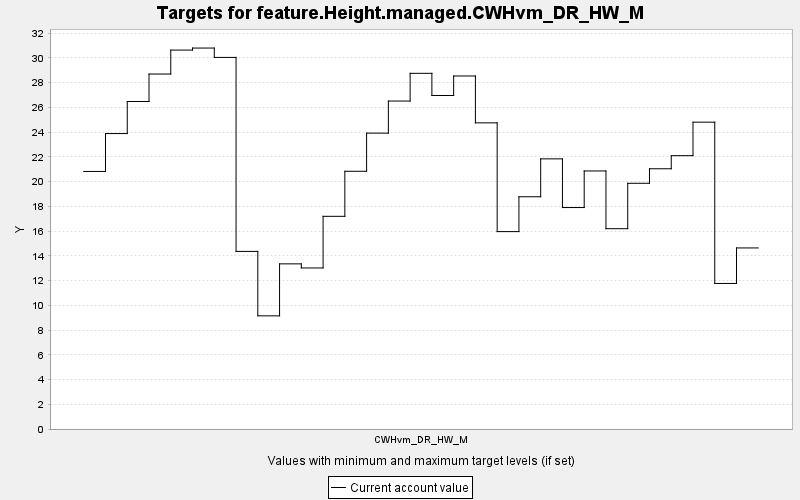

The file beside this chart, header and first rows:
TARGET, PERIOD, YEAR, PERIODWIDTH, MINIMUM, MAXIMUM, MINWEIGHT, MAXWEIGHT, CURRENT, SUMMARY
feature.Height.managed.CWHvm_DR_HW_M, 0, 0, 10.0, 0.0, 10000, 1.0, 1.0, 20.82, 0.0
feature.Height.managed.CWHvm_DR_HW_M, 1, 10, 10.0, 0.0, 10000, 1.0, 1.0, 23.88, 0.0
feature.Height.managed.CWHvm_DR_HW_M, 2, 20, 10.0, 0.0, 10000, 1.0, 1.0, 26.47, 0.0
feature.Height.managed.CWHvm_DR_HW_M, 3, 30, 10.0, 0.0, 10000, 1.0, 1.0, 28.69, 0.0
feature.Height.managed.CWHvm_DR_HW_M, 4, 40, 10.0, 0.0, 10000, 1.0, 1.0, 30.63, 0.0
feature.Height.managed.CWHvm_DR_HW_M, 5, 50, 10.0, 0.0, 10000, 1.0, 1.0, 30.79, 0.0
feature.Height.managed.CWHvm_DR_HW_M, 6, 60, 10.0, 0.0, 10000, 1.0, 1.0, 30.04, 0.0
feature.Height.managed.CWHvm_DR_HW_M, 7, 70, 10.0, 0.0, 10000, 1.0, 1.0, 14.36, 0.0
feature.Height.managed.CWHvm_DR_HW_M, 8, 80, 10.0, 0.0, 10000, 1.0, 1.0, 9.147, 0.0
feature.Height.managed.CWHvm_DR_HW_M, 9, 90, 10.0, 0.0, 10000, 1.0, 1.0, 13.35, 0.0
feature.Height.managed.CWHvm_DR_HW_M, 10, 100, 10.0, 0.0, 10000, 1.0, 1.0, 13.02, 0.0
feature.Height.managed.CWHvm_DR_HW_M, 11, 110, 10.0, 0.0, 10000, 1.0, 1.0, 17.19, 0.0
feature.Height.managed.CWHvm_DR_HW_M, 12, 120, 10.0, 0.0, 10000, 1.0, 1.0, 20.83, 0.0
feature.Height.managed.CWHvm_DR_HW_M, 13, 130, 10.0, 0.0, 10000, 1.0, 1.0, 23.92, 0.0
feature.Height.managed.CWHvm_DR_HW_M, 14, 140, 10.0, 0.0, 10000, 1.0, 1.0, 26.51, 0.0
feature.Height.managed.CWHvm_DR_HW_M, 15, 150, 10.0, 0.0, 10000, 1.0, 1.0, 28.75, 0.0
feature.Height.managed.CWHvm_DR_HW_M, 16, 160, 10.0, 0.0, 10000, 1.0, 1.0, 26.96, 0.0
feature.Height.managed.CWHvm_DR_HW_M, 17, 170, 10.0, 0.0, 10000, 1.0, 1.0, 28.54, 0.0
feature.Height.managed.CWHvm_DR_HW_M, 18, 180, 10.0, 0.0, 10000, 1.0, 1.0, 24.75, 0.0
feature.Height.managed.CWHvm_DR_HW_M, 19, 190, 10.0, 0.0, 10000, 1.0, 1.0, 15.96, 0.0
feature.Height.managed.CWHvm_DR_HW_M, 20, 200, 10.0, 0.0, 10000, 1.0, 1.0, 18.77, 0.0
feature.Height.managed.CWHvm_DR_HW_M, 21, 210, 10.0, 0.0, 10000, 1.0, 1.0, 21.84, 0.0
feature.Height.managed.CWHvm_DR_HW_M, 22, 220, 10.0, 0.0, 10000, 1.0, 1.0, 17.9, 0.0
feature.Height.managed.CWHvm_DR_HW_M, 23, 230, 10.0, 0.0, 10000, 1.0, 1.0, 20.86, 0.0
feature.Height.managed.CWHvm_DR_HW_M, 24, 240, 10.0, 0.0, 10000, 1.0, 1.0, 16.19, 0.0
feature.Height.managed.CWHvm_DR_HW_M, 25, 250, 10.0, 0.0, 10000, 1.0, 1.0, 19.86, 0.0
feature.Height.managed.CWHvm_DR_HW_M, 26, 260, 10.0, 0.0, 10000, 1.0, 1.0, 21.04, 0.0
feature.Height.managed.CWHvm_DR_HW_M, 27, 270, 10.0, 0.0, 10000, 1.0, 1.0, 22.09, 0.0
feature.Height.managed.CWHvm_DR_HW_M, 28, 280, 10.0, 0.0, 10000, 1.0, 1.0, 24.8, 0.0
feature.Height.managed.CWHvm_DR_HW_M, 29, 290, 10.0, 0.0, 10000, 1.0, 1.0, 11.77, 0.0
feature.Height.managed.CWHvm_DR_HW_M, 30, 300, 10.0, 0.0, 10000, 1.0, 1.0, 14.64, 0.0
